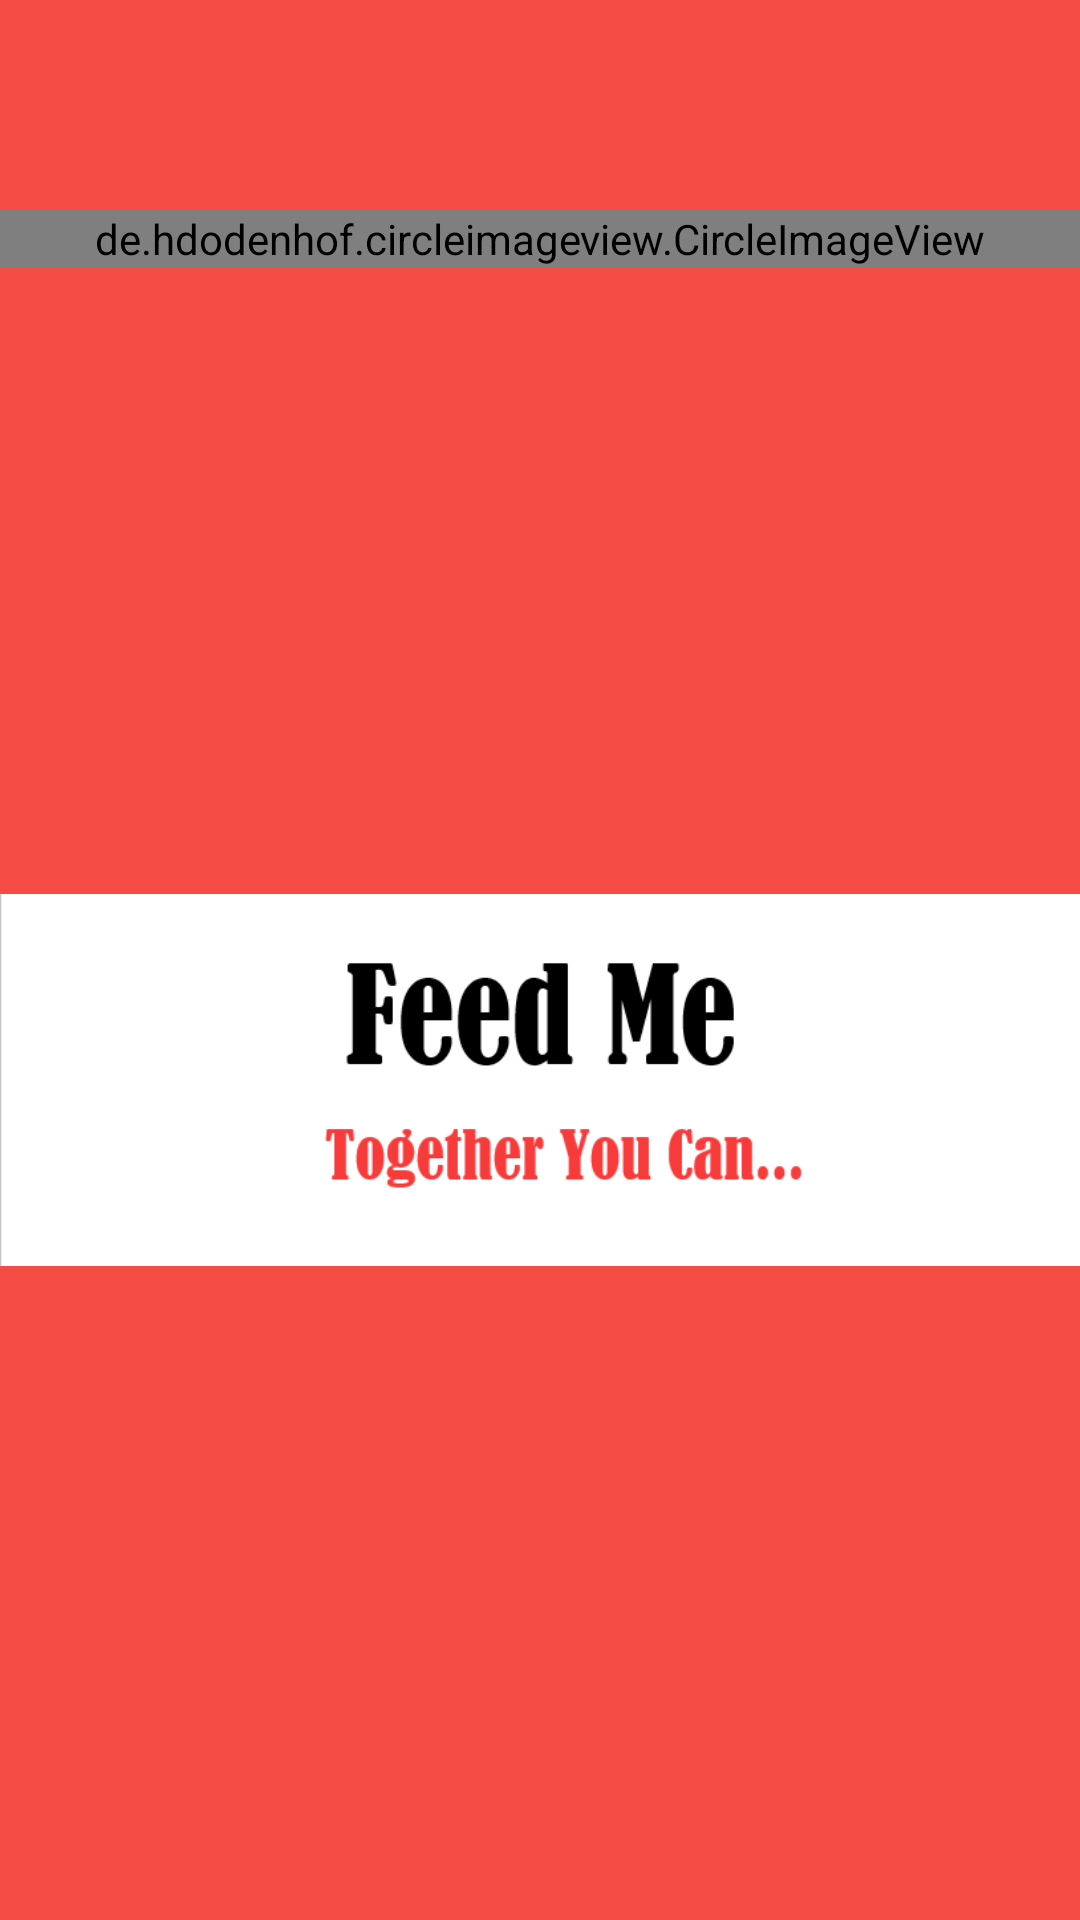

The Android layout XML behind this screen, and the referenced resources:
<!-- AndroidManifest.xml: application theme AppTheme -->
<!-- res/layout/splash.xml -->
<?xml version="1.0" encoding="utf-8"?>
<FrameLayout xmlns:android="http://schemas.android.com/apk/res/android"
    android:layout_width="match_parent"
    android:layout_height="match_parent"
    android:background="#F54D46" >

    <de.hdodenhof.circleimageview.CircleImageView
        android:layout_width="match_parent"
        android:layout_height="wrap_content"
        android:layout_marginTop="70dp"
        android:src="@drawable/spl"/>
    <android.support.v7.widget.AppCompatImageView
        android:layout_width="match_parent"
        android:layout_height="wrap_content"
        android:layout_marginTop="40dp"
        android:layout_gravity="center_vertical"
        android:src="@drawable/splash"/>
</FrameLayout>
<!-- resources referenced by this layout -->
<resources>
  <!-- drawable spl: png bitmap (drawable, 2384 bytes) -->
  <!-- drawable splash: png bitmap (drawable, 9667 bytes) -->
  <style name="AppTheme" parent="Theme.AppCompat.Light.DarkActionBar">
          
          <item name="colorPrimary">@color/colorPrimary</item>
          <item name="colorPrimaryDark">@color/colorPrimaryDark</item>
          <item name="colorAccent">@color/colorAccent</item>
      </style>
  <color name="colorPrimary">#FF313639</color>
  <color name="colorPrimaryDark">#FF000000</color>
  <color name="colorAccent">#FF000000</color>
</resources>
